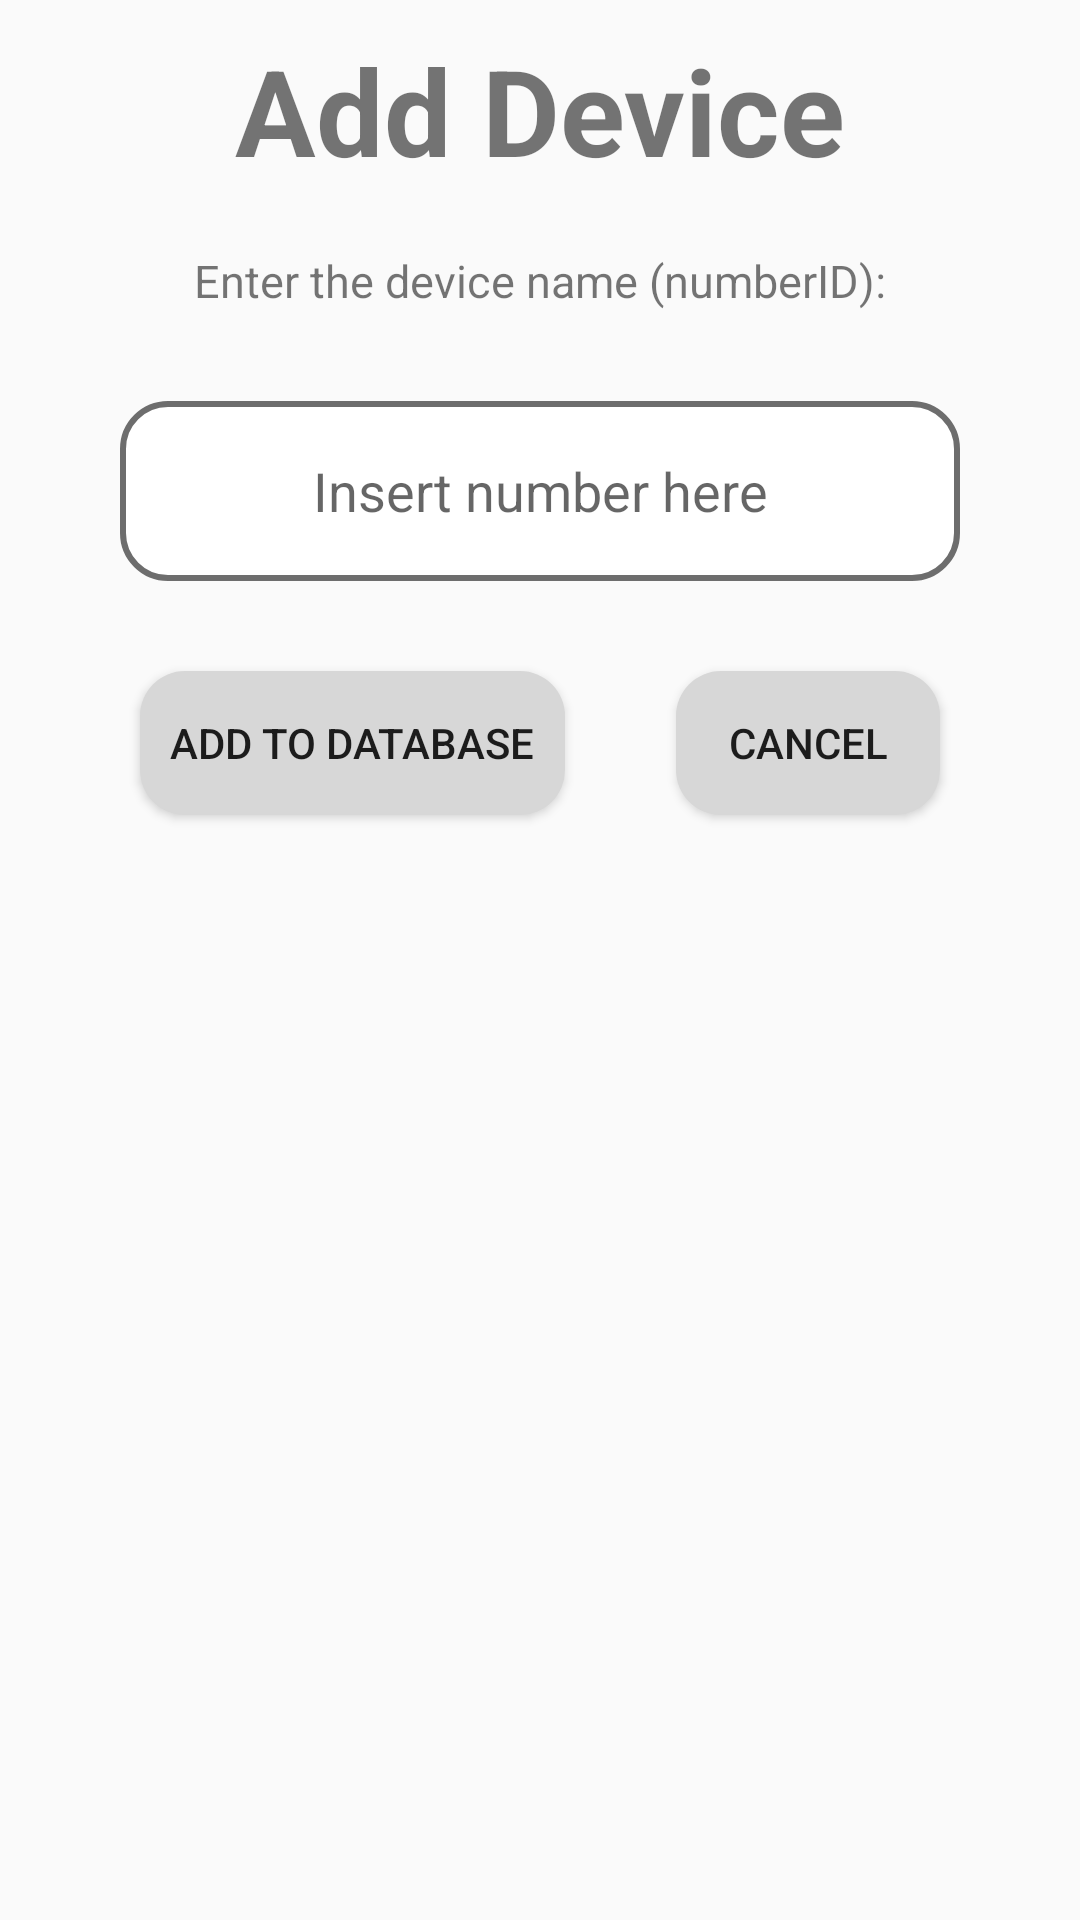

Write the Android layout XML for this screen, with the resource values it uses.
<!-- AndroidManifest.xml: application theme Theme.IotCharger -->
<!-- res/layout/fragment_add_device_dialog.xml -->
<?xml version="1.0" encoding="utf-8"?>
<androidx.constraintlayout.widget.ConstraintLayout xmlns:android="http://schemas.android.com/apk/res/android"
    xmlns:app="http://schemas.android.com/apk/res-auto"
    xmlns:tools="http://schemas.android.com/tools"
    android:layout_width="match_parent"
    android:layout_height="match_parent"
    android:padding="@dimen/small_size"
    tools:context=".dialogfragment.AddDeviceDialogFragment">

    
    <TextView
        android:id="@+id/tvAddDeviceTitle"
        android:layout_width="wrap_content"
        android:layout_height="wrap_content"
        android:layout_marginBottom="@dimen/medium_size"
        android:text="@string/add_device"
        android:textSize="@dimen/large_text"
        android:textStyle="bold"
        app:layout_constraintEnd_toEndOf="parent"
        app:layout_constraintStart_toStartOf="parent"
        app:layout_constraintTop_toTopOf="parent" />

    <Button
        android:id="@+id/btnAddDeviceToDtb"
        android:layout_width="wrap_content"
        android:layout_height="wrap_content"
        android:layout_marginTop="@dimen/large_size"
        android:background="@drawable/corner_background_gray"
        android:padding="@dimen/small_size"
        android:text="@string/add_to_database"
        app:layout_constraintEnd_toStartOf="@id/btnCancel2"
        app:layout_constraintStart_toStartOf="parent"
        app:layout_constraintTop_toBottomOf="@id/edtNumberDevice" />

    <Button
        android:id="@+id/btnCancel2"
        android:layout_width="wrap_content"
        android:layout_height="wrap_content"
        android:layout_marginTop="@dimen/large_size"
        android:background="@drawable/corner_background_gray"
        android:padding="@dimen/small_size"
        android:text="@string/cancel"
        app:layout_constraintEnd_toEndOf="parent"
        app:layout_constraintStart_toEndOf="@id/btnAddDeviceToDtb"
        app:layout_constraintTop_toBottomOf="@id/edtNumberDevice" />

    <TextView
        android:id="@+id/tvAddDevice"
        android:layout_width="wrap_content"
        android:layout_height="wrap_content"
        android:layout_marginTop="@dimen/medium_size"
        android:text="@string/enter_the_device_name_numberid"
        android:textSize="@dimen/small_text"
        app:layout_constraintEnd_toEndOf="parent"
        app:layout_constraintStart_toStartOf="parent"
        app:layout_constraintTop_toBottomOf="@id/tvAddDeviceTitle" />

    <EditText
        android:id="@+id/edtNumberDevice"
        android:layout_width="0dp"
        android:layout_height="wrap_content"
        android:layout_margin="@dimen/large_size"
        android:background="@drawable/corner_border"
        android:inputType="number"
        android:hint="@string/insert_number_here"
        android:autofillHints="@string/insert_number_here"
        android:minHeight="@dimen/xl_size"
        android:gravity="center"
        app:layout_constraintEnd_toEndOf="parent"
        app:layout_constraintStart_toStartOf="parent"
        app:layout_constraintTop_toBottomOf="@id/tvAddDevice" />


</androidx.constraintlayout.widget.ConstraintLayout>
<!-- resources referenced by this layout -->
<resources>
  <dimen name="large_size">30dp</dimen>
  <dimen name="large_text">40sp</dimen>
  <dimen name="medium_size">20dp</dimen>
  <dimen name="small_size">10dp</dimen>
  <dimen name="small_text">15sp</dimen>
  <dimen name="xl_size">60dp</dimen>
  <!-- drawable corner_background_gray (drawable) -->
  <?xml version="1.0" encoding="utf-8"?>
  <shape xmlns:android="http://schemas.android.com/apk/res/android"
      android:shape="rectangle"
      android:padding="10dp">
      <solid android:color="@color/grey_light"/>
      <corners
          android:bottomRightRadius="15dp"
          android:bottomLeftRadius="15dp"
          android:topLeftRadius="15dp"
          android:topRightRadius="15dp" />
  </shape>
  <!-- drawable corner_border (drawable) -->
  <?xml version="1.0" encoding="utf-8"?>
  <shape xmlns:android="http://schemas.android.com/apk/res/android"
      android:shape="rectangle"
      android:padding="10dp">
      <solid android:color="@color/white"/>
      <stroke android:width="2dp" android:color="@color/grey_hard"/>
      <corners
          android:bottomRightRadius="15dp"
          android:bottomLeftRadius="15dp"
          android:topLeftRadius="15dp"
          android:topRightRadius="15dp" />
  </shape>
  <string name="add_device">Add Device</string>
  <string name="add_to_database">Add to database</string>
  <string name="cancel">Cancel</string>
  <string name="enter_the_device_name_numberid">Enter the device name (numberID):</string>
  <string name="insert_number_here">Insert number here</string>
  <style name="Theme.IotCharger" parent="Theme.AppCompat.Light.NoActionBar">
          
          <item name="colorPrimary">@color/green_android</item>
          <item name="colorPrimaryVariant">@color/green_android</item>
          <item name="colorOnPrimary">@color/white</item>
      </style>
  <color name="grey_light">#D7D7D7</color>
  <color name="white">#FFFFFFFF</color>
  <color name="grey_hard">#6D6D6D</color>
  <color name="green_android">#009688</color>
</resources>
